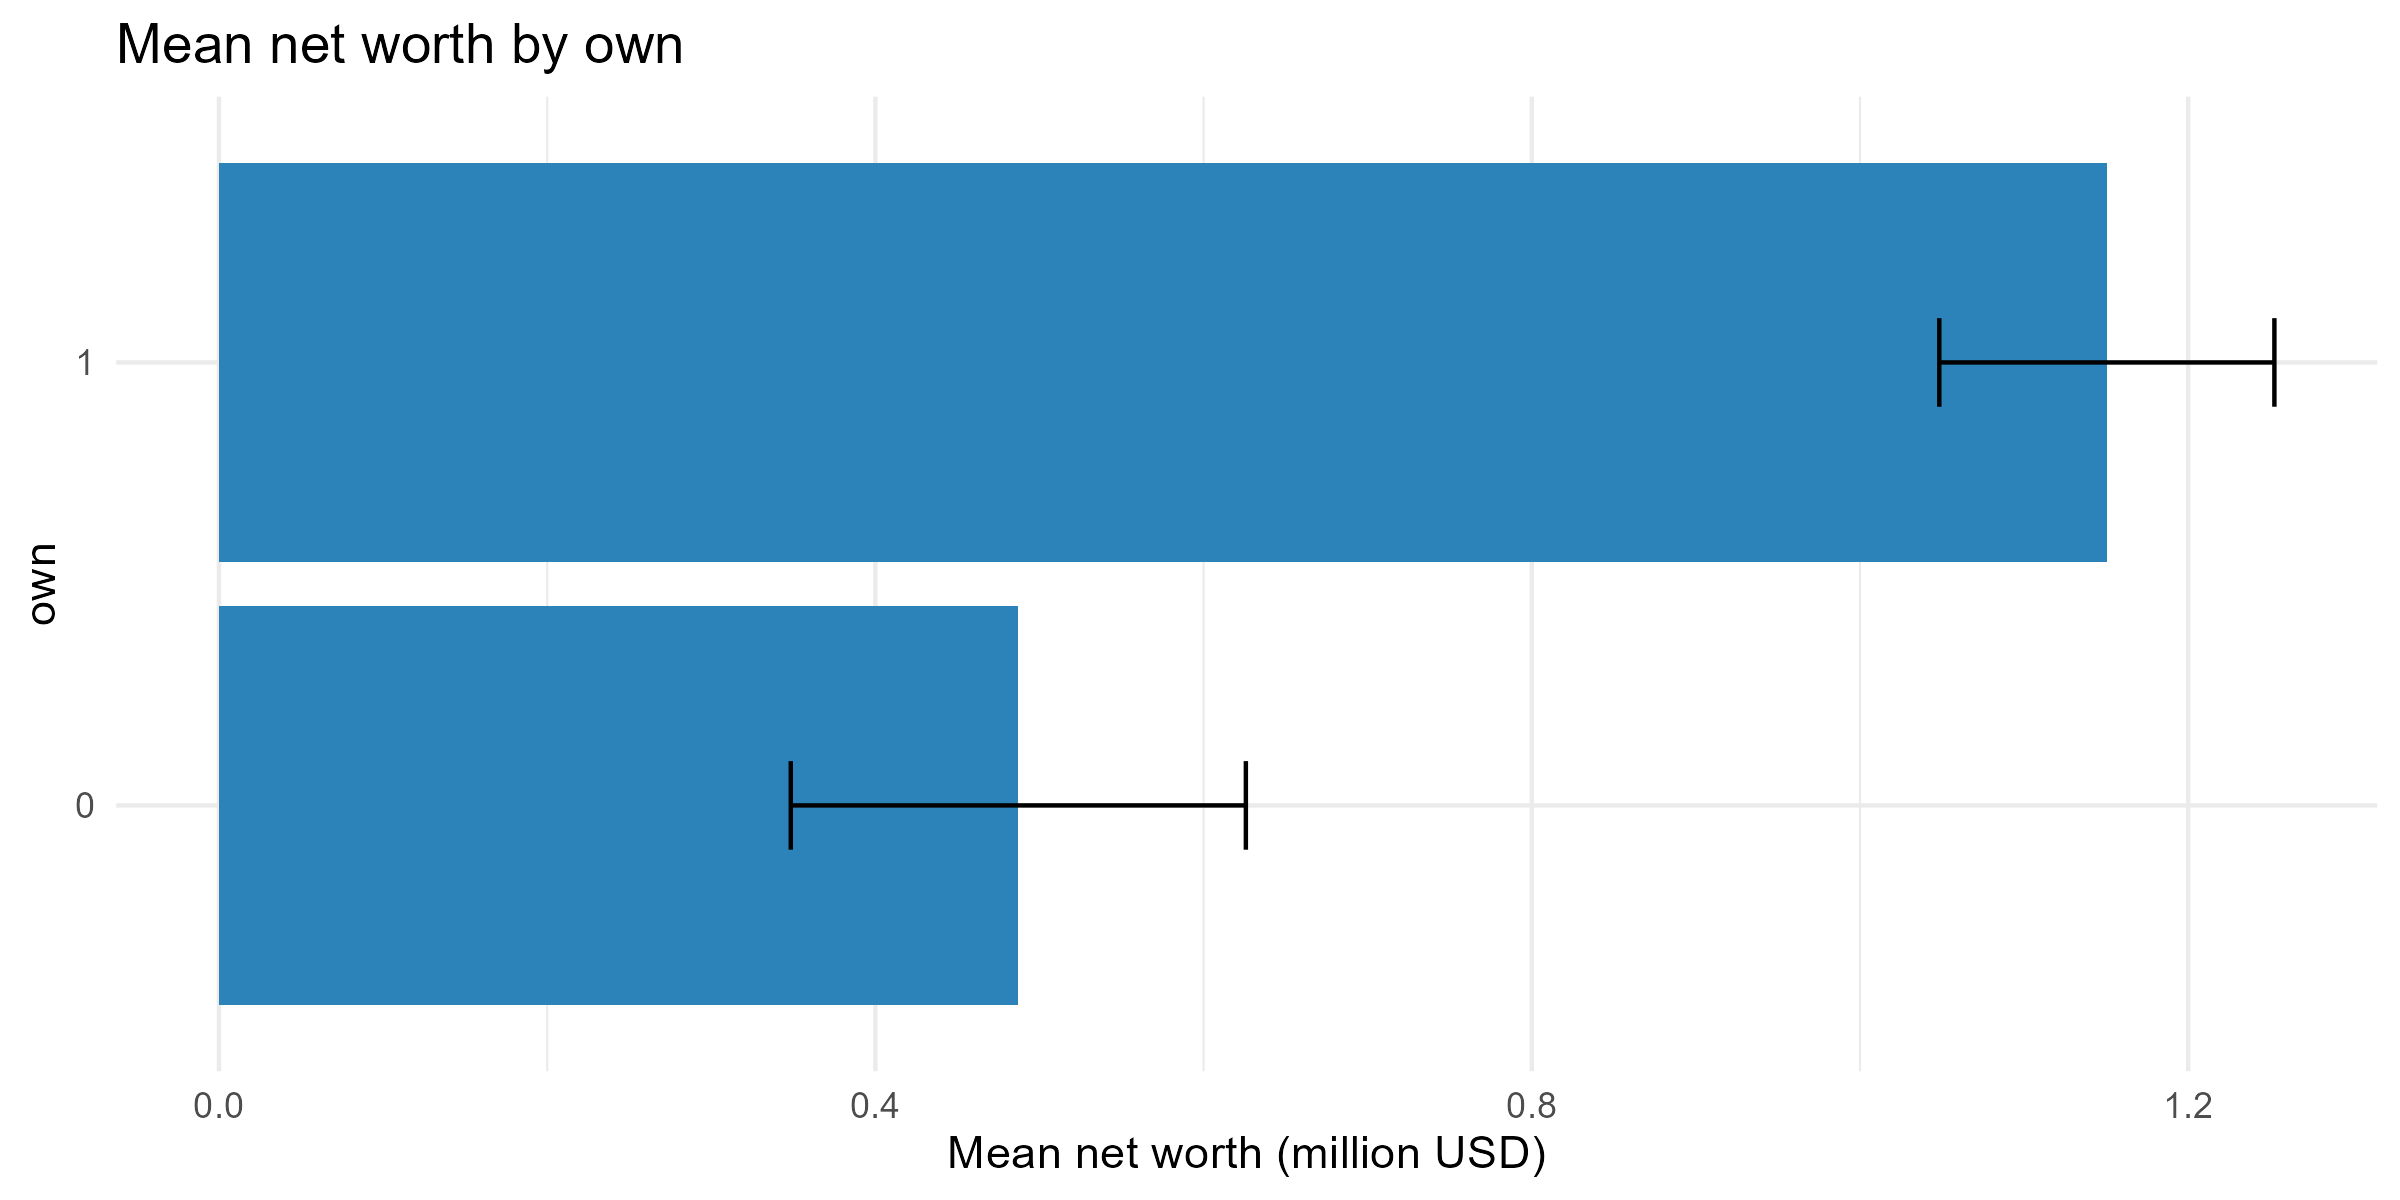

Source data for this figure (header and first rows):
group, estimate, se, lower95, upper95
0, 487107, 70744, 348449, 625765
1, 1150428, 52093, 1048326, 1252529
